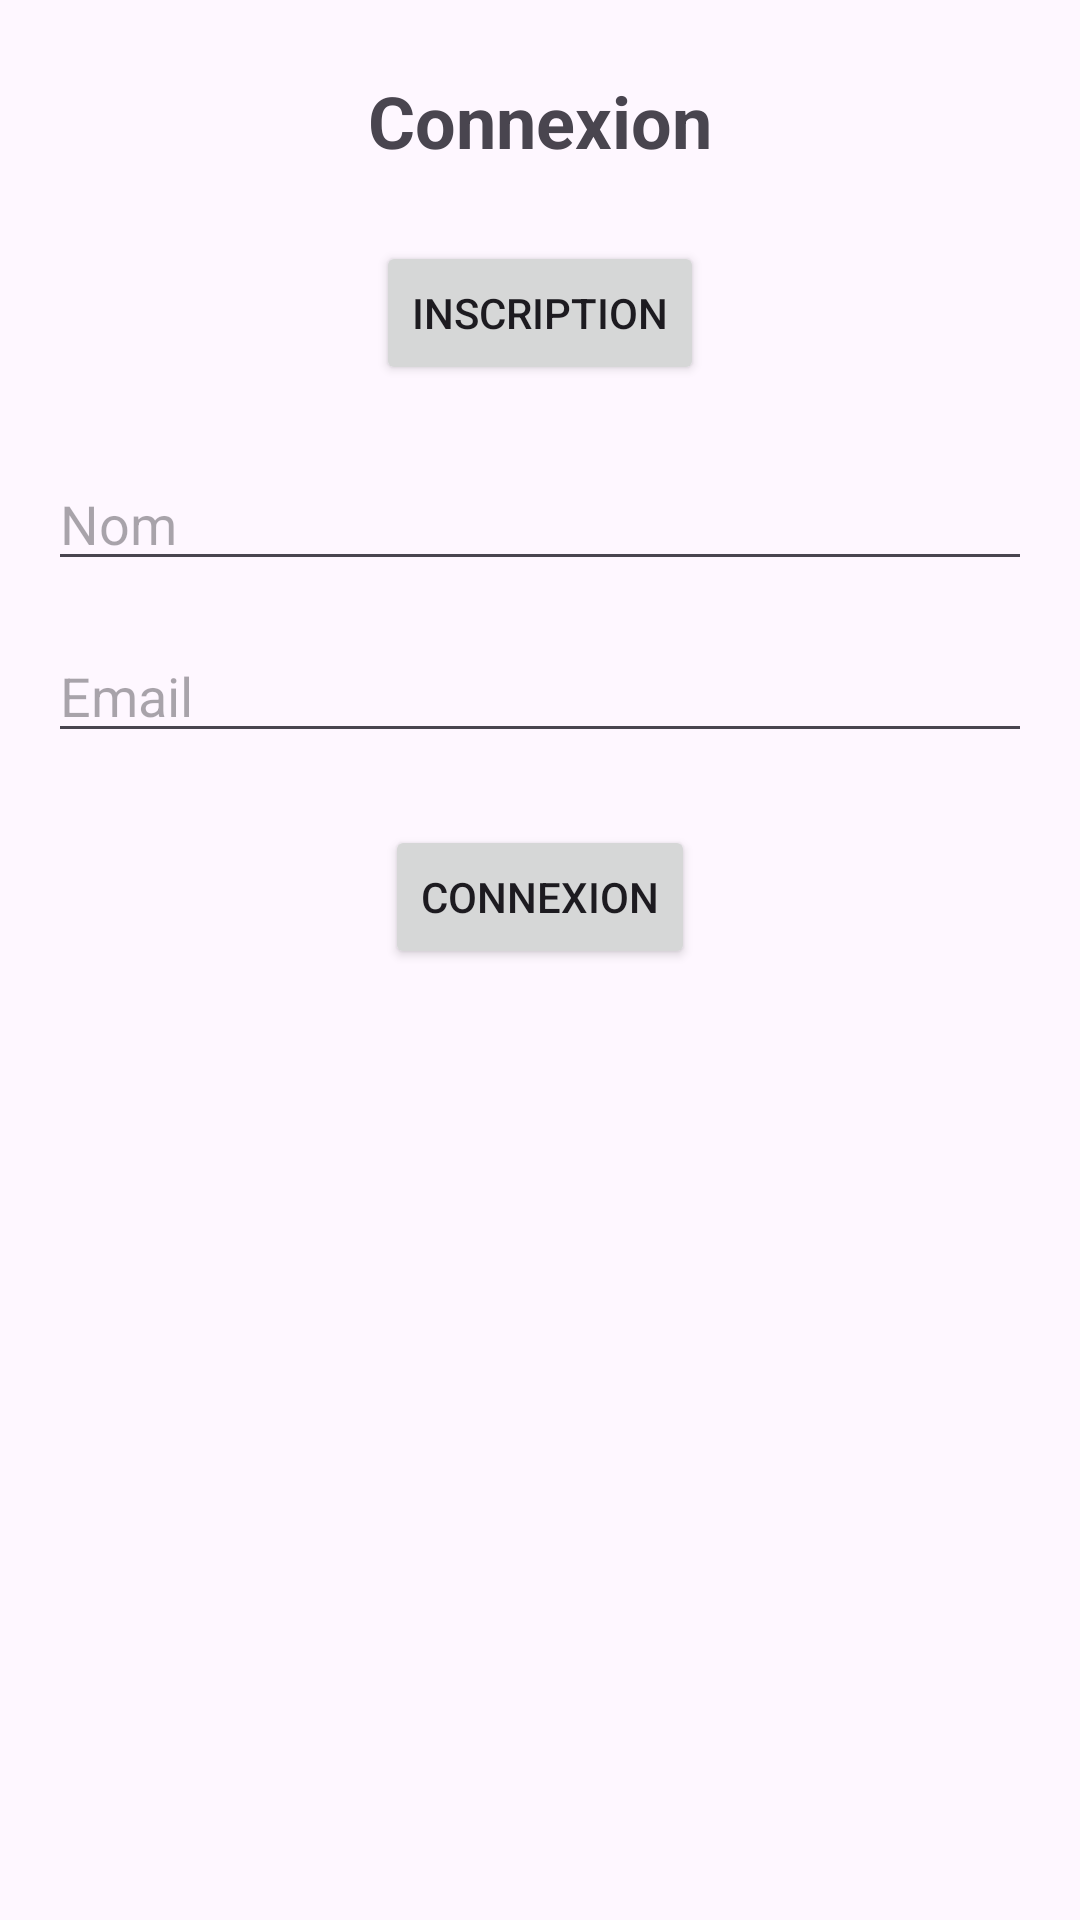

Android layout source for this screen:
<!-- AndroidManifest.xml: application theme Theme.Projet_mobile -->
<!-- res/layout/connexion.xml -->
<?xml version="1.0" encoding="utf-8"?>
<RelativeLayout xmlns:android="http://schemas.android.com/apk/res/android"
    android:layout_width="match_parent"
    android:layout_height="match_parent">

    
    <TextView
        android:id="@+id/textViewTitle"
        android:layout_width="wrap_content"
        android:layout_height="wrap_content"
        android:text="Connexion"
        android:textSize="24sp"
        android:textStyle="bold"
        android:layout_centerHorizontal="true"
        android:layout_marginTop="24dp"/>

    
    <ImageView
        android:id="@+id/imageViewBack"
        android:layout_width="32dp"
        android:layout_height="32dp"
        android:src="@drawable/retour_arriere"
        android:layout_alignParentStart="true"
        android:layout_alignParentTop="true"
        android:layout_marginStart="16dp"
        android:layout_marginTop="16dp"
        android:clickable="true" />


    <Button
        android:id="@+id/buttonInscription"
        android:layout_width="wrap_content"
        android:layout_height="wrap_content"
        android:text="inscription"
        android:layout_centerHorizontal="true"
        android:layout_below="@id/textViewTitle"
        android:layout_marginTop="24dp"/>

    
    <EditText
        android:id="@+id/editTextNom"
        android:layout_width="match_parent"
        android:layout_height="wrap_content"
        android:hint="Nom"
        android:layout_below="@id/buttonInscription"
        android:layout_marginTop="24dp"
        android:layout_marginStart="16dp"
        android:layout_marginEnd="16dp"/>


    
    <EditText
        android:id="@+id/editTextEmail"
        android:layout_width="match_parent"
        android:layout_height="wrap_content"
        android:hint="Email"
        android:inputType="textEmailAddress"
        android:layout_below="@id/editTextNom"
        android:layout_marginTop="16dp"
        android:layout_marginStart="16dp"
        android:layout_marginEnd="16dp"/>


    
    <Button
        android:id="@+id/buttonConnexion"
        android:layout_width="wrap_content"
        android:layout_height="wrap_content"
        android:text="Connexion"
        android:layout_below="@id/editTextEmail"
        android:layout_centerHorizontal="true"
        android:layout_marginTop="24dp"/>

</RelativeLayout>
<!-- resources referenced by this layout -->
<resources>
  <style name="Theme.Projet_mobile" parent="Base.Theme.Projet_mobile" />
  <style name="Base.Theme.Projet_mobile" parent="Theme.Material3.DayNight.NoActionBar">
          
          
      </style>
</resources>
